Photos from the image-classification dataset "bp" in the GitHub repository aldinabu/bp. Its 6 classes are: discoloration, micro defect, structural irreparable defect, structural repairable defect, textural defect, undamaged.

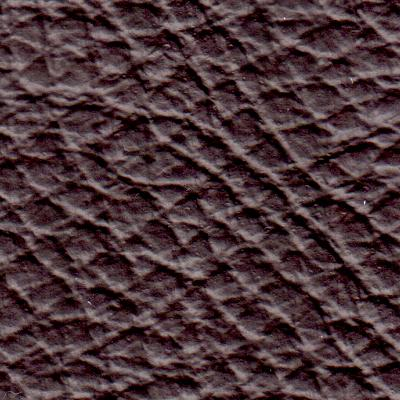
Label: structural repairable defect

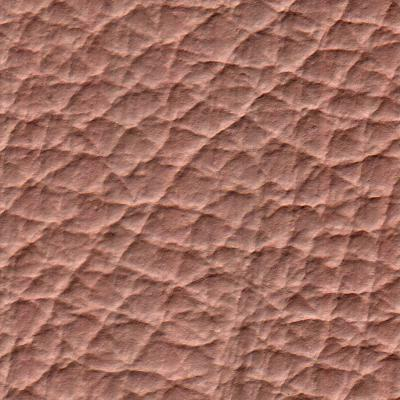
Label: textural defect

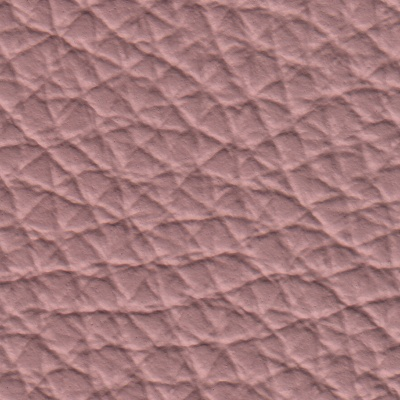
Label: undamaged

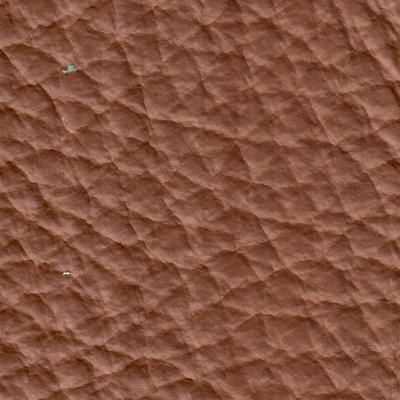
Label: structural irreparable defect

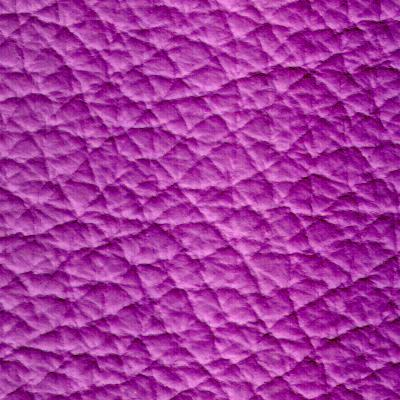
Label: discoloration

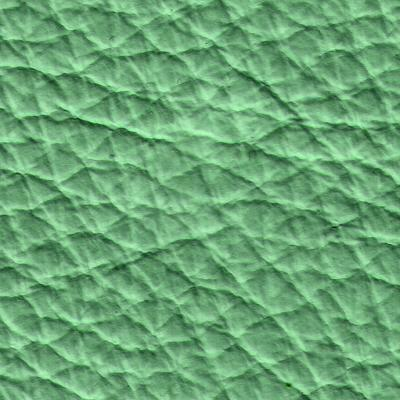
Label: micro defect
